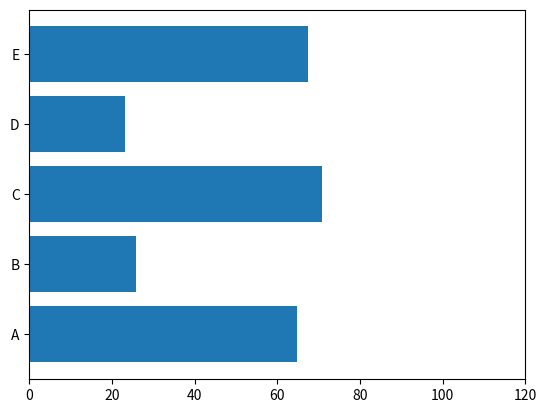

The script that saved this image:
import numpy as np
import matplotlib.pyplot as plt
import matplotlib.animation as animation

# Sample data
categories = ['A', 'B', 'C', 'D', 'E']
values = np.random.rand(5) * 100

# Create a figure and axis
fig, ax = plt.subplots()

# Initial horizontal bar plot
bars = ax.barh(categories, values)

# Set the limits
ax.set_xlim(0, 120)

# Update function for animation
def update(frame):
    new_values = np.random.rand(5) * 100  # Generate new random values
    for bar, new_val in zip(bars, new_values):
        bar.set_width(new_val)  # Update bar widths
    return bars

# Create an animation object
ani = animation.FuncAnimation(fig, update, frames=50, interval=500, blit=True)

# Display the animation
plt.show()
